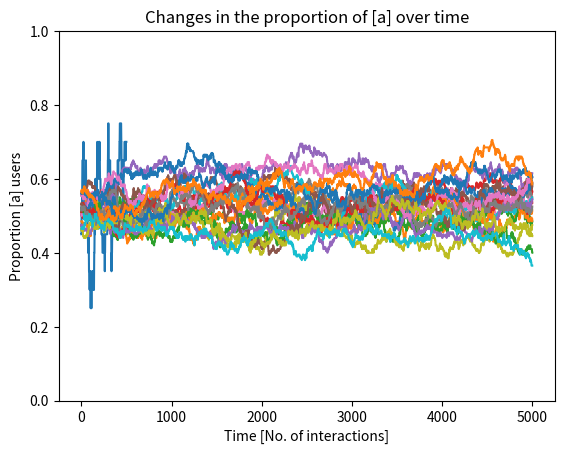

This figure's Python source:
# Setting the parameters

vowels = ['a', 'i']

personalities = ['F', 'S'] # F= Flexible, S=Stubborn

def make_agent(vowel, personality):
    return [vowel, personality]

# For examaple, we can create a flexible agent with the vowel 'i' using our function

agent_one = make_agent(vowels[1], personalities[0])
print(agent_one)

# Create a function that generates a population of N identical agents with given parameters

def make_population_identical(N):
    
    population = []
    
    for i in range(N):
        
        agent = make_agent(vowels[1], personalities[0])
        
        population.append(agent)

    return population


# Call the function to make a population of 5 identical agents

population_test = make_population_identical(5)
print(population_test)

# Create a function that generates of population of N agents with randomly selected parameters from each list
# using "random.choice()"

import random

def make_population_random(N):
    
    population = []
    
    for i in range(N):
        
        v = random.choice(vowels)
        
        p = random.choice(personalities)
        
        agent = make_agent(v, p)
        
        population.append(agent)

    return population
    
# Call the function to make a population of 5 random agents
population = make_population_random(5)
print(population)    

# You can achieve the same goal using "random.int()" and using the index of the lists of possible parameters

def make_population(N):
    
    population = []
    
    for i in range(N):
        
        v = random.randint(0,1)
        
        p = random.randint(0,1)
        
        agent = make_agent(vowels[v], personalities[p])
        
        population.append(agent)

    return population

# Call the funtion and make a population of 8 random agents
# You can play with the numbers to make bigger or smaller populations
pop = make_population(8)
print(pop)

# Create a function that calculates the proportion of agents with the variant 'a' in the population

def count(population):
    t = 0. # must be a float!     
    for agent in population:
        if agent[0] == 'a':
            t += 1            # The syntax =+ Adds 1 to t (or: t = t + 1)
    return t / len(population)
    
# Call the funtion on a population of 20 random agents
# You can run this box multiple times to see the proportion in different populations of different sizes

prop_a = count(make_population(20))

print('The proportion of [a] in the population is', prop_a)

from numpy.random import choice

def choose_pair(population):
    i = random.randint(0, len(population) - 1) # phyton counts from 0, so pop(8) is an error
    j = random.randint(0, len(population) - 1)
    
    while i == j:
        j = random.randint(0, len(population) - 1) # make sure the same agent is not selected twice
        
    return population[i], population[j]


# And we'll test it to see that really does what we want
# You can run this box of code multiple times to make sure you are really getting random pairs

pop = make_population(8)
listener, producer = choose_pair(pop)

print('The population is', population)
print('This is the chosen pair', listener, producer)
print('The listener is', listener)
print('The producer is', producer)

from copy import deepcopy

def interact_test(listener,producer): 
    
    if listener[0] == producer[0]:
        return listener # if the listener and producer have the same vowel, no change
    else:
        if listener[1]=='S':
            return listener # if the listener is stubborn, no change
        else:
            listener[0]=deepcopy(producer[0])
            return listener
            
randomlistener, randomproducer = choose_pair(make_population(8))

print('The listener is', randomlistener)
print('The producer is', randomproducer)

updated_listener = interact_test(randomlistener, randomproducer)

print('After ineracting, the listener is',updated_listener)
            
# Create a function that only updates agents using "pass" (which means do nothing in Python)

def interact(listener,producer): 
    
    if listener[0] == producer[0]:
        pass   # do nothing
    else:
        if listener[1]=='S':
            pass
        else:
            listener[0]=deepcopy(producer[0])    

# Create a function that simulates a community of size N interacting randomly for K times       

def simulate(n, k):
    
    population = make_population(n)
    
    # print("Initial Population:", population)
    
    proportion = [] # make an empty list to keep track of the porportions after every interaction
    
    for i in range(k):
        
        pair = choose_pair(population) # choose a pair from the population
        
        interact(pair[0],pair[1])  # make the chosen pair interact
        
        proportion.append(count(population)) # track the proportion of the vowels in the population during intrtaction
    
    return population, proportion  

# Simulate 500 interctions between 20 agents 
new_population, proportion = simulate(20, 500)
print("Final Population:", new_population)

# Make a plot of the changes in proportion of 'a' over interactions 


#put plot in the notebook
import matplotlib.pyplot as plt # importing a plotting library
plt.plot(proportion)
plt.show()

# and add some details to the plot
plt.title('Changes in the proportion of [a] over time')
plt.ylabel('Proportion [a] users')
plt.xlabel('Time [No. of interactions]')
plt.ylim(0,1)

 # Simulate 5000 interctions between 200 agents 
new_population, proportion = simulate(200, 5000)
#print("Final Population:", new_population)

# Make a plot of the changes in proportion of 'a' over interactions 
print('   ')
print('Changes in the proportion of [a] over time')
plt.plot(proportion)
plt.ylim(0,1)   

# Create a function that runs s simulations of a community of size N interacting randomly for K times    

def batch_simulate(n,k,s):
    batch_proportions=[]
    for i in range(s):
        new_population, proportion = simulate(n, k)
        batch_proportions.append(proportion)
    return batch_proportions
 
# Make 20 simulations of 5000 interctions between 200 agents 
results = batch_simulate(200,5000,20)

plt.ylim(0,1)
plt.show()

for i in results:
    plt.plot(i) 
    
plt.show()